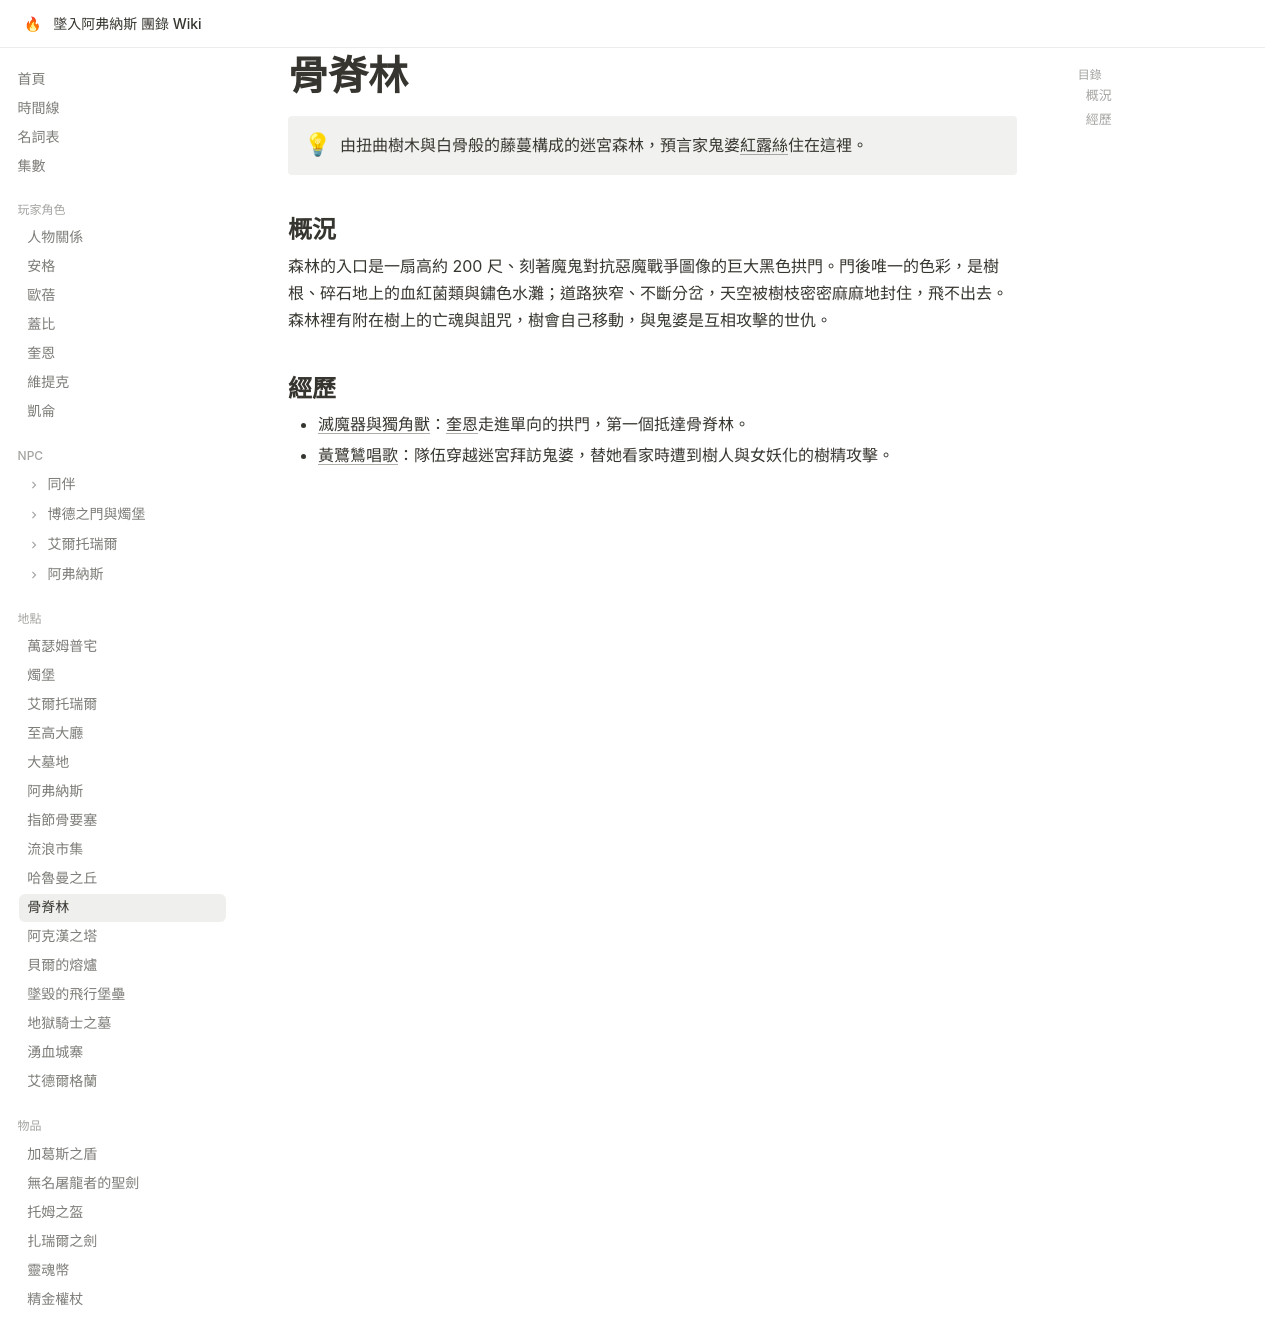

repository: EdithHSU/trpgwiki-dnd-avernus · page: places/骨脊林/index.html · generator: mkdocs

---
title: 骨脊林
emoji: 🌲
---

# 骨脊林

!!! info ""
    由扭曲樹木與白骨般的藤蔓構成的迷宮森林，預言家鬼婆[紅露絲](../npcs/紅露絲.md)住在這裡。

## 概況

森林的入口是一扇高約 200 尺、刻著魔鬼對抗惡魔戰爭圖像的巨大黑色拱門。門後唯一的色彩，是樹根、碎石地上的血紅菌類與鏽色水灘；道路狹窄、不斷分岔，天空被樹枝密密麻麻地封住，飛不出去。森林裡有附在樹上的亡魂與詛咒，樹會自己移動，與鬼婆是互相攻擊的世仇。

## 經歷

- [滅魔器與獨角獸](../episodes/monkie-2.md)：[奎恩](../characters/奎恩.md)走進單向的拱門，第一個抵達骨脊林。
- [黃鷺鷥唱歌](../episodes/2026-01.md)：隊伍穿越迷宮拜訪鬼婆，替她看家時遭到樹人與女妖化的樹精攻擊。
